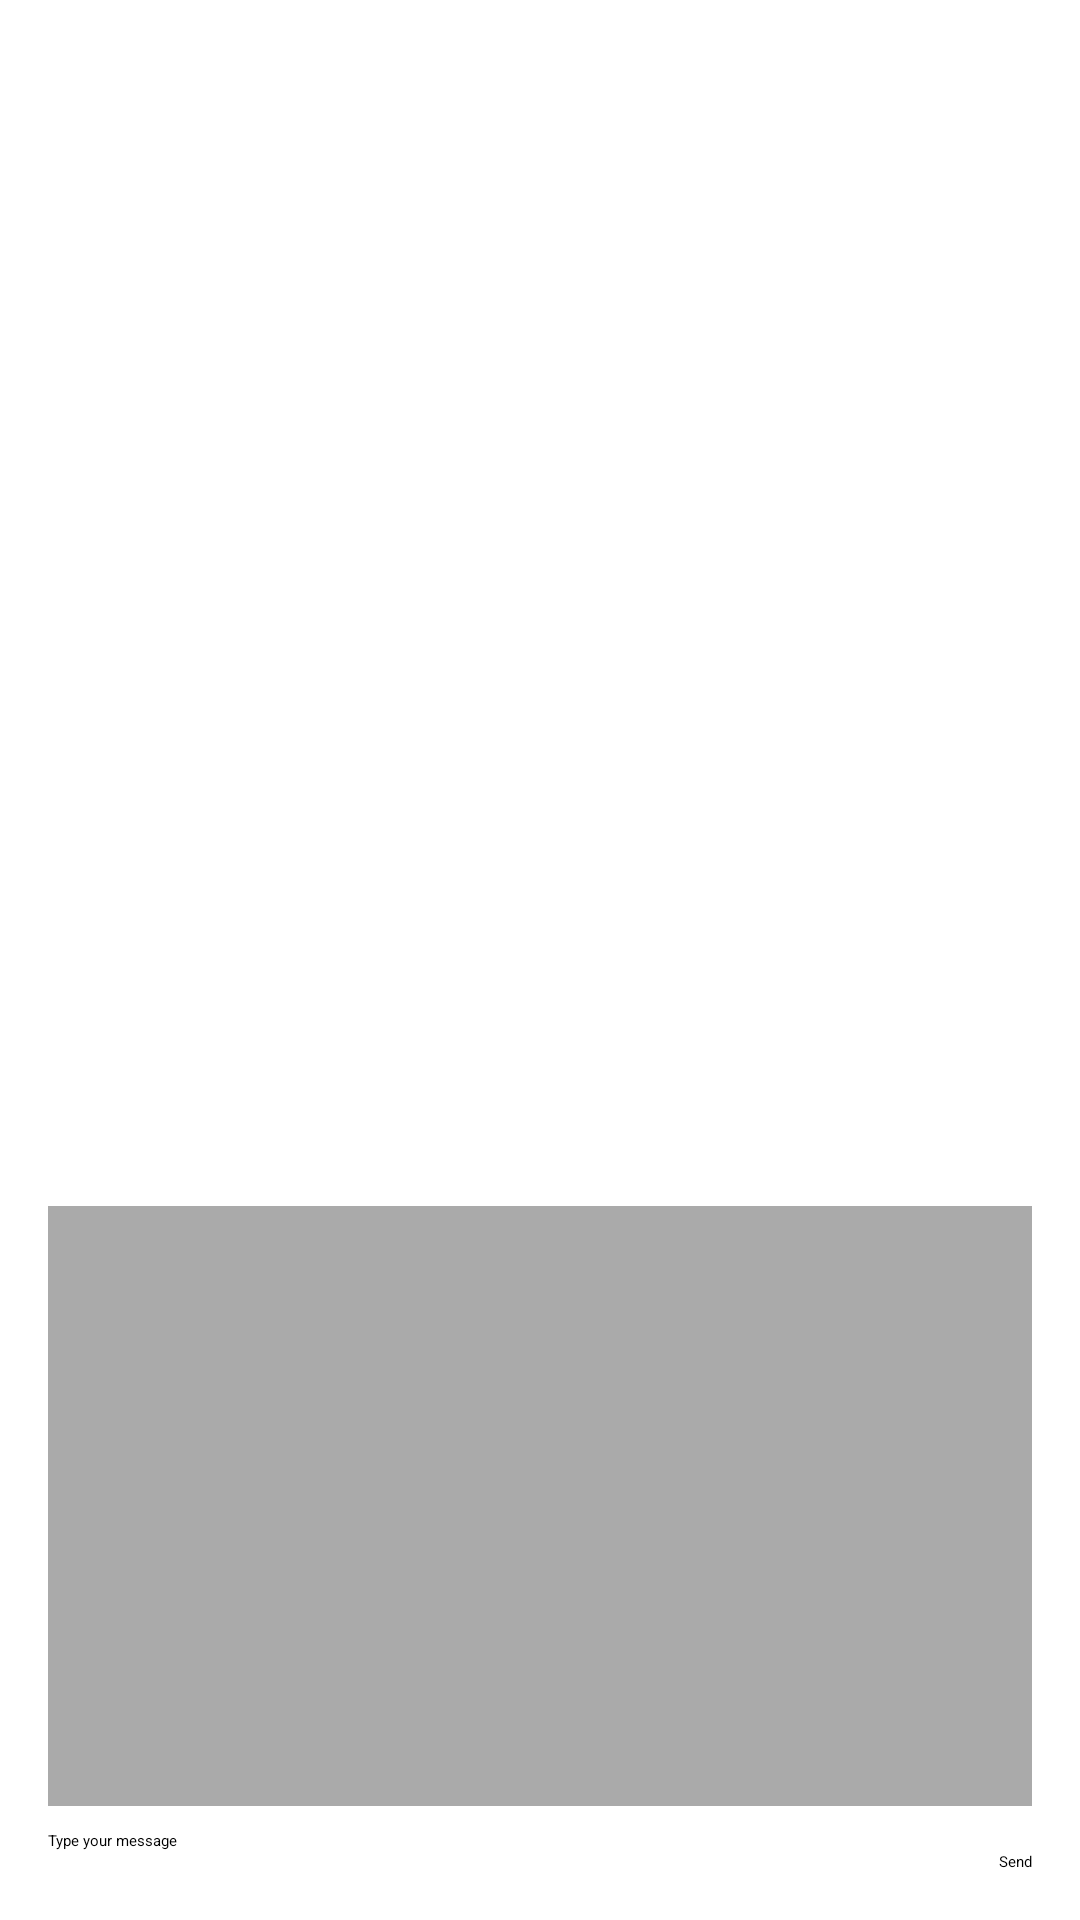

Write the Android layout XML for this screen, with the resource values it uses.
<!-- AndroidManifest.xml: application theme Theme.AttendenceCMRU -->
<!-- res/layout/chat_layout_popup.xml -->
<RelativeLayout
    xmlns:android="http://schemas.android.com/apk/res/android"
    android:layout_width="match_parent"
    android:layout_height="wrap_content"
    android:padding="16dp">

    <androidx.recyclerview.widget.RecyclerView
        android:id="@+id/popupRecyclerView"
        android:layout_width="match_parent"
        android:layout_height="200dp"
        android:layout_above="@+id/popupMessageEditText"
        android:paddingBottom="8dp"
        android:background="@android:color/darker_gray"/>

    <EditText
        android:id="@+id/popupMessageEditText"
        android:layout_width="48dp"
        android:layout_height="wrap_content"
        android:layout_marginTop="8dp"
        android:layout_above="@+id/popupSendButton"
        android:hint="Type your message"
        android:inputType="textMultiLine"
        android:background="@android:color/white"/>

    <Button
        android:id="@+id/popupSendButton"
        android:layout_width="wrap_content"
        android:layout_height="wrap_content"
        android:layout_alignParentBottom="true"
        android:layout_alignParentEnd="true"
        android:text="Send"/>

    <include layout="@layout/message_item"/>
</RelativeLayout>
<!-- res/layout/message_item.xml (included above) -->
<?xml version="1.0" encoding="utf-8"?>
<LinearLayout xmlns:android="http://schemas.android.com/apk/res/android"
    android:layout_width="match_parent"
    android:layout_height="wrap_content"
    android:orientation="vertical"
    android:padding="8dp">

    <TextView
        android:id="@+id/senderTextView"
        android:layout_width="wrap_content"
        android:layout_height="wrap_content"
        android:textSize="16sp"
        android:textStyle="bold"
        android:textColor="@android:color/black" />

    <TextView
        android:id="@+id/contentTextView"
        android:layout_width="wrap_content"
        android:layout_height="wrap_content"
        android:textSize="14sp"
        android:textColor="@android:color/black" />

    <TextView
        android:id="@+id/timestampTextView"
        android:layout_width="wrap_content"
        android:layout_height="wrap_content"
        android:textSize="12sp"
        android:textColor="@android:color/darker_gray"
        android:visibility="gone" /> 
</LinearLayout>
<!-- resources referenced by this layout -->
<resources>

</resources>
